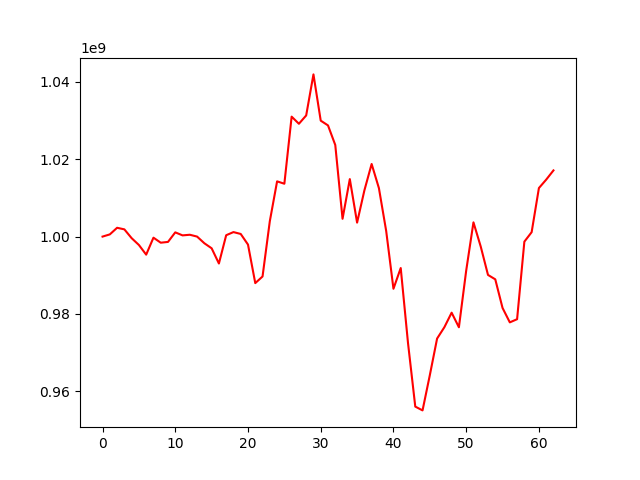

Data behind this chart, as committed beside it:
, 0
0, 1000000000
1, 1000570076
2, 1002279061
3, 1001871450
4, 999593453
5, 997827125
6, 995329786
7, 999722752
8, 998420957
9, 998623207
10, 1001096246
11, 1000313818
12, 1000476649
13, 1000000889
14, 998275980
15, 996974266
16, 993037846
17, 1000356588
18, 1001164530
19, 1000679060
20, 997932703
21, 987965081
22, 989683197
23, 1003985719
24, 1014288512
25, 1013672975
26, 1031028364
27, 1029183422
28, 1031339017
29, 1041955666
30, 1029990598
31, 1028760447
32, 1023694418
33, 1004606961
34, 1014880119
35, 1003609695
36, 1011925137
37, 1018782901
38, 1012537333
39, 1001455542
40, 986503101
41, 991868657
42, 972486904
43, 956027938
44, 955041436
45, 964145291
46, 973625224
47, 976558605
48, 980319364
49, 976546213
50, 991176620
51, 1003685250
52, 997429596
53, 990082887
54, 988944676
55, 981544188
56, 977813456
57, 978632139
58, 998693565
59, 1001140405
... 3 more rows
